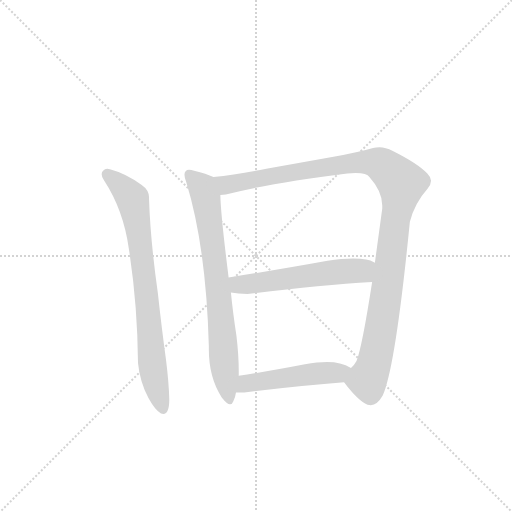
t = 0.00 s
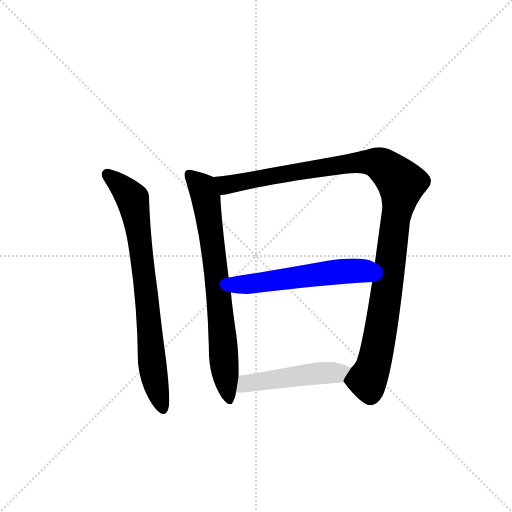
t = 3.67 s
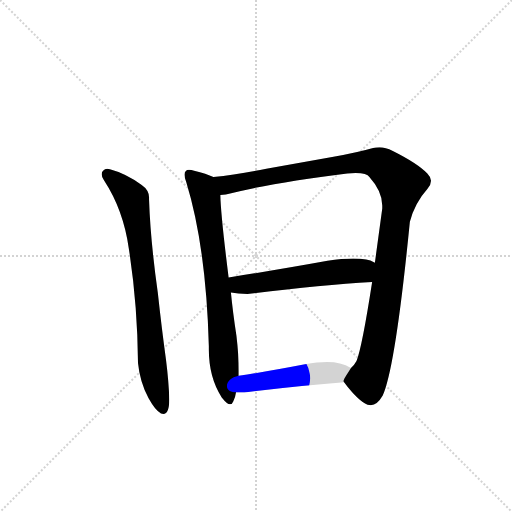
t = 3.85 s
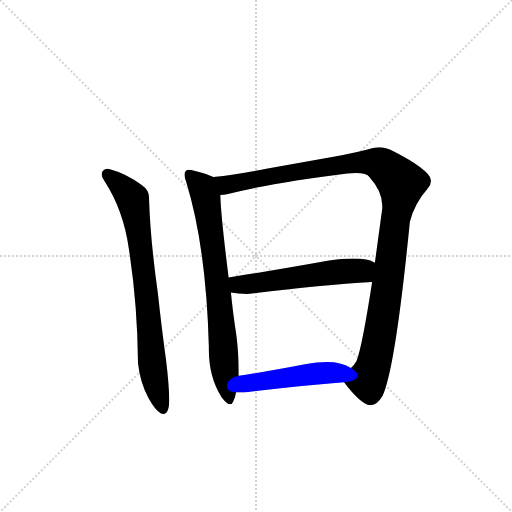
t = 4.04 s
t = 4.22 s: frame unchanged from t = 4.04 s, image omitted
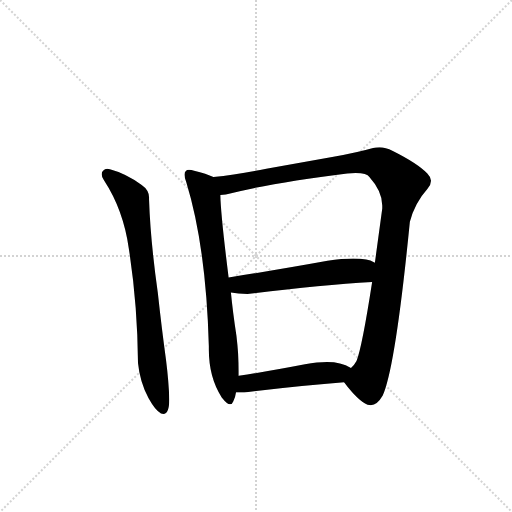
t = 4.86 s

The animated SVG that drew these frames (rendered in a browser with its animation timeline set to each time). Animation: 5 CSS @keyframes rules; one cycle of 4.86 s.

<svg version="1.1" viewBox="0 0 1024 1024" xmlns="http://www.w3.org/2000/svg">
  <g stroke="lightgray" stroke-dasharray="1,1" stroke-width="1" transform="scale(4, 4)">
    <line x1="0" y1="0" x2="256" y2="256"></line>
    <line x1="256" y1="0" x2="0" y2="256"></line>
    <line x1="128" y1="0" x2="128" y2="256"></line>
    <line x1="0" y1="128" x2="256" y2="128"></line>
  </g>
  <g transform="scale(0.92, -0.92) translate(60, -900)">
    <style type="text/css">
      
        @keyframes keyframes0 {
          from {
            stroke: blue;
            stroke-dashoffset: 796;
            stroke-width: 128;
          }
          72% {
            animation-timing-function: step-end;
            stroke: blue;
            stroke-dashoffset: 0;
            stroke-width: 128;
          }
          to {
            stroke: black;
            stroke-width: 1024;
          }
        }
        #make-me-a-hanzi-animation-0 {
          animation: keyframes0 0.8977864583333334s both;
          animation-delay: 0s;
          animation-timing-function: linear;
        }
      
        @keyframes keyframes1 {
          from {
            stroke: blue;
            stroke-dashoffset: 764;
            stroke-width: 128;
          }
          71% {
            animation-timing-function: step-end;
            stroke: blue;
            stroke-dashoffset: 0;
            stroke-width: 128;
          }
          to {
            stroke: black;
            stroke-width: 1024;
          }
        }
        #make-me-a-hanzi-animation-1 {
          animation: keyframes1 0.8717447916666666s both;
          animation-delay: 0.8977864583333334s;
          animation-timing-function: linear;
        }
      
        @keyframes keyframes2 {
          from {
            stroke: blue;
            stroke-dashoffset: 1153;
            stroke-width: 128;
          }
          79% {
            animation-timing-function: step-end;
            stroke: blue;
            stroke-dashoffset: 0;
            stroke-width: 128;
          }
          to {
            stroke: black;
            stroke-width: 1024;
          }
        }
        #make-me-a-hanzi-animation-2 {
          animation: keyframes2 1.1883138020833333s both;
          animation-delay: 1.76953125s;
          animation-timing-function: linear;
        }
      
        @keyframes keyframes3 {
          from {
            stroke: blue;
            stroke-dashoffset: 567;
            stroke-width: 128;
          }
          65% {
            animation-timing-function: step-end;
            stroke: blue;
            stroke-dashoffset: 0;
            stroke-width: 128;
          }
          to {
            stroke: black;
            stroke-width: 1024;
          }
        }
        #make-me-a-hanzi-animation-3 {
          animation: keyframes3 0.71142578125s both;
          animation-delay: 2.957845052083333s;
          animation-timing-function: linear;
        }
      
        @keyframes keyframes4 {
          from {
            stroke: blue;
            stroke-dashoffset: 501;
            stroke-width: 128;
          }
          62% {
            animation-timing-function: step-end;
            stroke: blue;
            stroke-dashoffset: 0;
            stroke-width: 128;
          }
          to {
            stroke: black;
            stroke-width: 1024;
          }
        }
        #make-me-a-hanzi-animation-4 {
          animation: keyframes4 0.65771484375s both;
          animation-delay: 3.669270833333333s;
          animation-timing-function: linear;
        }
      
    </style>
    
      <path d="M 220 360 Q 239 238 240 111 Q 244 70 263 34 Q 278 7 290 1 Q 293 0 295 0 Q 308 0 308 32 Q 307 69 301 117 Q 292 182 283 264 Q 267 377 264 467 L 264 471 Q 264 487 248 498 Q 213 523 179 532 Q 176 533 173 533 Q 168 533 164 529 Q 161 526 161 521 Q 161 515 166 508 Q 208 444 220 360 Z" fill="lightgray"></path>
    
      <path d="M 404 515 Q 389 523 362 529 Q 356 531 351 531 Q 346 531 344 528 Q 341 525 341 520 Q 341 514 345 504 Q 388 364 394 148 L 394 140 Q 394 79 422 36 Q 434 21 440 21 Q 445 21 447 27 Q 452 38 453 47 L 459 83 L 459 94 Q 459 128 454 170 Q 446 222 442 264 L 437 297 Q 420 431 419 476 C 418 506 418 509 404 515 Z" fill="lightgray"></path>
    
      <path d="M 831 418 Q 842 459 869 489 Q 877 498 877 507 Q 877 515 869 523 Q 848 545 794 572 Q 778 580 765 580 Q 757 580 751 578 Q 716 568 665 559 L 519 533 Q 455 521 404 515 C 374 511 389 471 419 476 Q 425 477 431 477 Q 527 502 695 523 Q 705 524 713 524 Q 738 524 743 515 Q 771 484 771 453 L 771 447 L 755 329 L 749 287 Q 727 145 715 115 Q 709 104 703 100 C 687 75 685 72 688 69 Q 718 29 739 20 Q 743 19 746 19 Q 760 19 772 40 Q 800 103 831 418 Z" fill="lightgray"></path>
    
      <path d="M 442 264 Q 457 261 478 261 Q 634 280 749 287 C 779 289 782 316 755 329 Q 745 335 736 336 Q 724 338 708 338 Q 684 338 652 333 Q 536 312 437 297 C 407 292 412 269 442 264 Z" fill="lightgray"></path>
    
      <path d="M 453 47 L 471 47 Q 597 62 688 69 C 718 71 729 85 703 100 Q 692 107 679 110 Q 667 113 651 113 Q 630 113 603 108 Q 525 93 459 83 C 429 78 423 47 453 47 Z" fill="lightgray"></path>
    
    
      <clipPath id="make-me-a-hanzi-clip-0">
        <path d="M 220 360 Q 239 238 240 111 Q 244 70 263 34 Q 278 7 290 1 Q 293 0 295 0 Q 308 0 308 32 Q 307 69 301 117 Q 292 182 283 264 Q 267 377 264 467 L 264 471 Q 264 487 248 498 Q 213 523 179 532 Q 176 533 173 533 Q 168 533 164 529 Q 161 526 161 521 Q 161 515 166 508 Q 208 444 220 360 Z"></path>
      </clipPath>
      <path clip-path="url(#make-me-a-hanzi-clip-0)" d="M 173 521 L 228 468 L 256 287 L 272 97 L 294 10" fill="none" id="make-me-a-hanzi-animation-0" stroke-dasharray="668 1336" stroke-linecap="round"></path>
    
      <clipPath id="make-me-a-hanzi-clip-1">
        <path d="M 404 515 Q 389 523 362 529 Q 356 531 351 531 Q 346 531 344 528 Q 341 525 341 520 Q 341 514 345 504 Q 388 364 394 148 L 394 140 Q 394 79 422 36 Q 434 21 440 21 Q 445 21 447 27 Q 452 38 453 47 L 459 83 L 459 94 Q 459 128 454 170 Q 446 222 442 264 L 437 297 Q 420 431 419 476 C 418 506 418 509 404 515 Z"></path>
      </clipPath>
      <path clip-path="url(#make-me-a-hanzi-clip-1)" d="M 351 521 L 380 492 L 389 462 L 439 29" fill="none" id="make-me-a-hanzi-animation-1" stroke-dasharray="636 1272" stroke-linecap="round"></path>
    
      <clipPath id="make-me-a-hanzi-clip-2">
        <path d="M 831 418 Q 842 459 869 489 Q 877 498 877 507 Q 877 515 869 523 Q 848 545 794 572 Q 778 580 765 580 Q 757 580 751 578 Q 716 568 665 559 L 519 533 Q 455 521 404 515 C 374 511 389 471 419 476 Q 425 477 431 477 Q 527 502 695 523 Q 705 524 713 524 Q 738 524 743 515 Q 771 484 771 453 L 771 447 L 755 329 L 749 287 Q 727 145 715 115 Q 709 104 703 100 C 687 75 685 72 688 69 Q 718 29 739 20 Q 743 19 746 19 Q 760 19 772 40 Q 800 103 831 418 Z"></path>
      </clipPath>
      <path clip-path="url(#make-me-a-hanzi-clip-2)" d="M 411 510 L 433 498 L 602 530 L 739 548 L 773 540 L 813 501 L 776 231 L 752 106 L 739 75 L 702 68" fill="none" id="make-me-a-hanzi-animation-2" stroke-dasharray="1025 2050" stroke-linecap="round"></path>
    
      <clipPath id="make-me-a-hanzi-clip-3">
        <path d="M 442 264 Q 457 261 478 261 Q 634 280 749 287 C 779 289 782 316 755 329 Q 745 335 736 336 Q 724 338 708 338 Q 684 338 652 333 Q 536 312 437 297 C 407 292 412 269 442 264 Z"></path>
      </clipPath>
      <path clip-path="url(#make-me-a-hanzi-clip-3)" d="M 445 293 L 459 281 L 484 282 L 663 308 L 727 311 L 746 323" fill="none" id="make-me-a-hanzi-animation-3" stroke-dasharray="439 878" stroke-linecap="round"></path>
    
      <clipPath id="make-me-a-hanzi-clip-4">
        <path d="M 453 47 L 471 47 Q 597 62 688 69 C 718 71 729 85 703 100 Q 692 107 679 110 Q 667 113 651 113 Q 630 113 603 108 Q 525 93 459 83 C 429 78 423 47 453 47 Z"></path>
      </clipPath>
      <path clip-path="url(#make-me-a-hanzi-clip-4)" d="M 458 52 L 482 68 L 599 85 L 674 89 L 695 98" fill="none" id="make-me-a-hanzi-animation-4" stroke-dasharray="373 746" stroke-linecap="round"></path>
    
  </g>
</svg>
